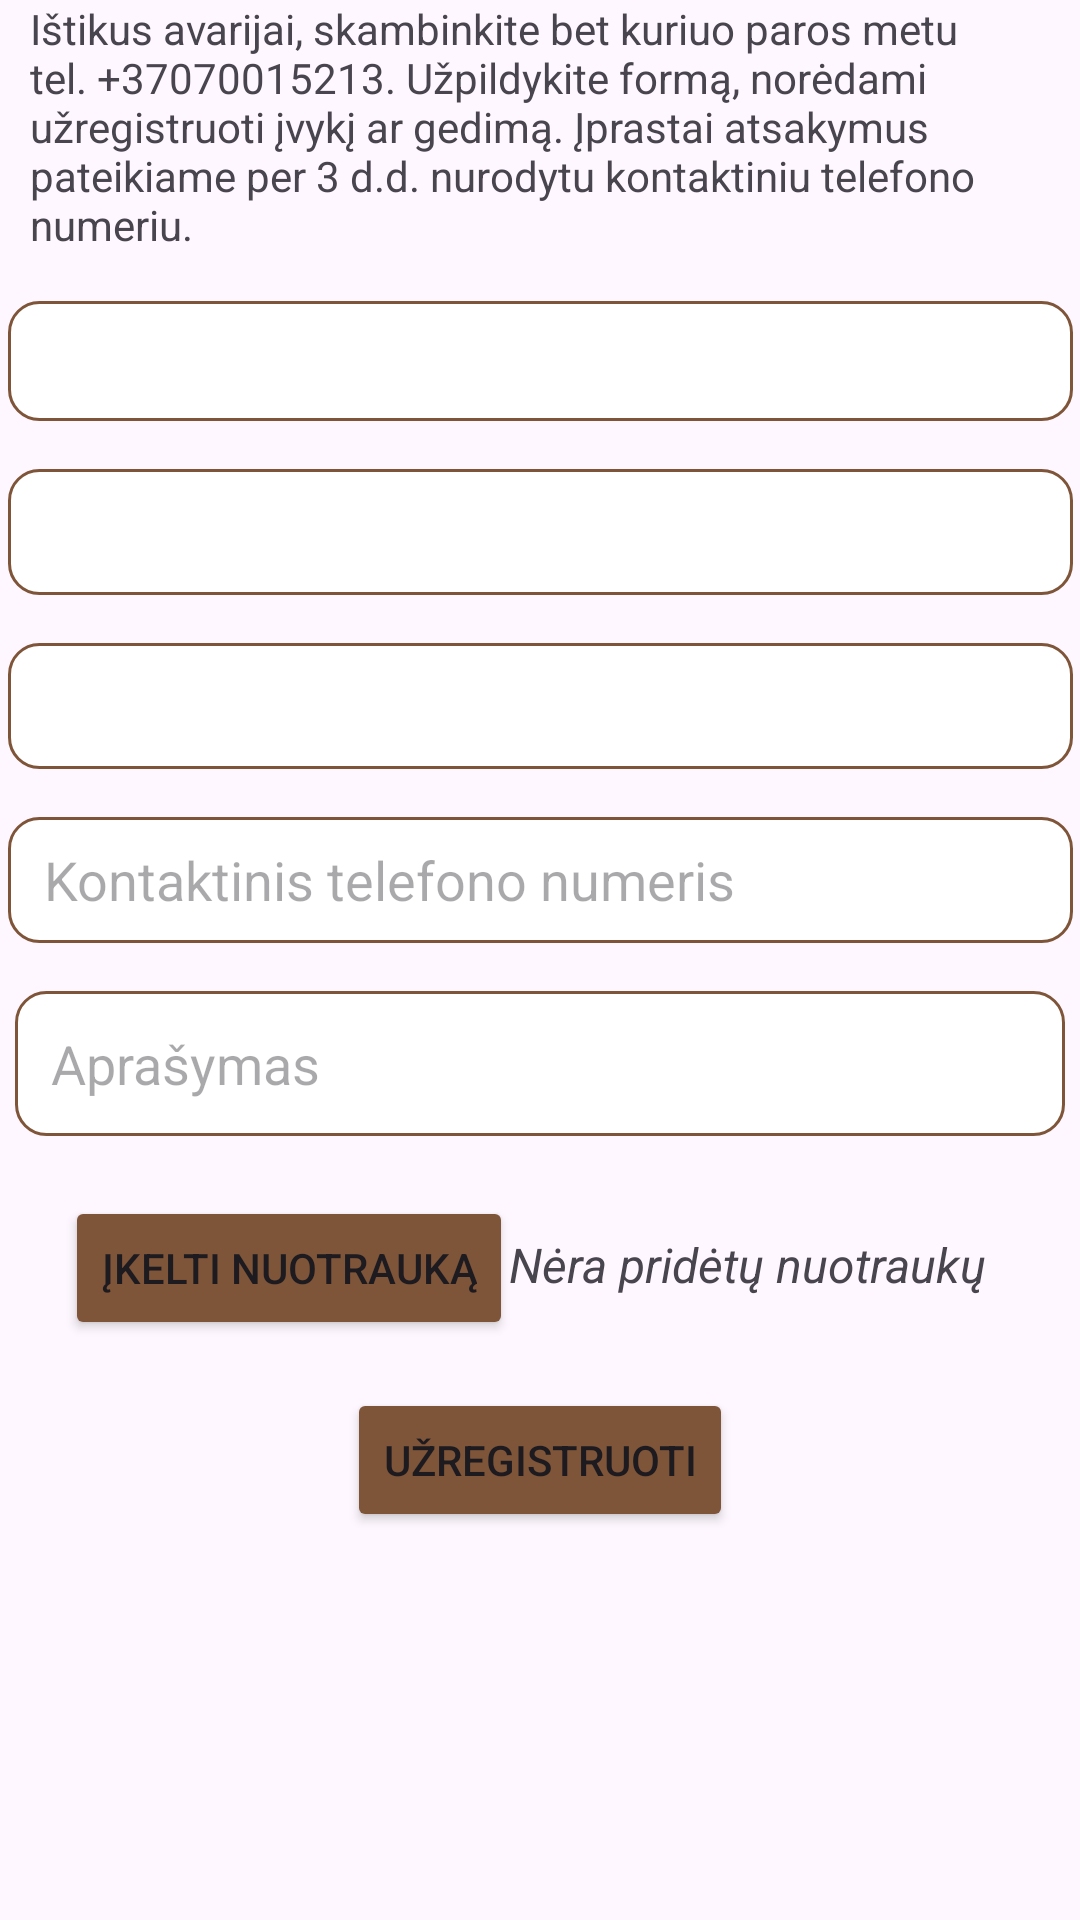

Android layout source for this screen:
<!-- AndroidManifest.xml: application theme Theme.Material3.Light -->
<!-- res/layout/fragment_request_registration.xml -->
<?xml version="1.0" encoding="utf-8"?>
<ScrollView xmlns:android="http://schemas.android.com/apk/res/android"
    xmlns:app="http://schemas.android.com/apk/res-auto"
    xmlns:tools="http://schemas.android.com/tools"
    android:id="@+id/drawerLayout2"
    android:layout_width="409dp"
    android:layout_height="729dp"
    android:layout_marginTop="65dp"
    android:fillViewport="true"
    tools:context=".fxControllers.ui.request.RequestRegistrationFragment"
    tools:layout_editor_absoluteX="1dp"
    tools:layout_editor_absoluteY="1dp">


    <androidx.constraintlayout.widget.ConstraintLayout
        android:layout_width="match_parent"
        android:layout_height="wrap_content">


        <EditText
            android:id="@+id/requestDescriptionField"
            android:layout_width="350dp"
            android:layout_height="wrap_content"
            android:layout_marginTop="16dp"
            android:background="@drawable/edit_field"
            android:ems="10"
            android:gravity="start|top"
            android:hint="Aprašymas"
            android:inputType="textMultiLine"
            android:paddingStart="12dp"
            android:paddingTop="12dp"
            android:paddingEnd="10dp"
            android:paddingBottom="12dp"
            app:layout_constraintEnd_toEndOf="parent"
            app:layout_constraintHorizontal_bias="0.502"
            app:layout_constraintStart_toStartOf="parent"
            app:layout_constraintTop_toBottomOf="@+id/contactPhoneField" />


        <EditText
            android:id="@+id/fullNameField"
            android:layout_width="355dp"
            android:layout_height="40dp"
            android:layout_marginTop="16dp"
            android:background="@drawable/edit_field"
            android:ems="10"
            android:inputType="textPersonName"
            android:paddingStart="12dp"
            android:textColor="#8D605D5D"
            app:layout_constraintEnd_toEndOf="parent"
            app:layout_constraintHorizontal_bias="0.502"
            app:layout_constraintStart_toStartOf="parent"
            app:layout_constraintTop_toBottomOf="@+id/textView6" />


        <Button
            android:id="@+id/uploadFile"
            android:layout_width="wrap_content"
            android:layout_height="wrap_content"
            android:layout_marginTop="20dp"
            android:backgroundTint="#7f5539"
            android:text="Įkelti nuotrauką"
            app:layout_constraintEnd_toEndOf="parent"
            app:layout_constraintHorizontal_bias="0.103"
            app:layout_constraintStart_toStartOf="parent"
            app:layout_constraintTop_toBottomOf="@+id/requestDescriptionField" />

        <Button
            android:id="@+id/submit"
            android:layout_width="wrap_content"
            android:layout_height="wrap_content"
            android:layout_marginTop="16dp"
            android:backgroundTint="#7f5539"
            android:text="Užregistruoti"
            app:layout_constraintEnd_toEndOf="parent"
            app:layout_constraintStart_toStartOf="parent"
            app:layout_constraintTop_toBottomOf="@+id/uploadFile" />

        <EditText
            android:id="@+id/requestAddressField"
            android:layout_width="355dp"
            android:layout_height="42dp"
            android:layout_marginTop="16dp"
            android:background="@drawable/edit_field"
            android:ems="10"
            android:inputType="textPersonName"
            android:paddingStart="12dp"
            android:textColor="#8D605D5D"
            app:layout_constraintEnd_toEndOf="parent"
            app:layout_constraintHorizontal_bias="0.5"
            app:layout_constraintStart_toStartOf="parent"
            app:layout_constraintTop_toBottomOf="@+id/fullNameField" />

        <Spinner
            android:id="@+id/typeSpinner"
            android:layout_width="355dp"
            android:layout_height="42dp"
            android:layout_marginTop="16dp"
            android:background="@drawable/edit_field"
            android:paddingStart="12dp"
            android:spinnerMode="dropdown"
            app:layout_constraintEnd_toEndOf="parent"
            app:layout_constraintHorizontal_bias="0.5"
            app:layout_constraintStart_toStartOf="parent"
            app:layout_constraintTop_toBottomOf="@+id/requestAddressField" />

        <EditText
            android:id="@+id/contactPhoneField"
            android:layout_width="355dp"
            android:layout_height="42dp"
            android:layout_marginTop="16dp"
            android:background="@drawable/edit_field"
            android:ems="10"
            android:hint="Kontaktinis telefono numeris"
            android:inputType="textPersonName"
            android:paddingStart="12dp"
            app:layout_constraintEnd_toEndOf="parent"
            app:layout_constraintHorizontal_bias="0.5"
            app:layout_constraintStart_toStartOf="parent"
            app:layout_constraintTop_toBottomOf="@+id/typeSpinner" />

        <TextView
            android:id="@+id/textView6"
            android:layout_width="wrap_content"
            android:layout_height="wrap_content"
            android:paddingStart="10dp"
            android:paddingEnd="10dp"
            android:text="Ištikus avarijai, skambinkite bet kuriuo paros metu tel. +37070015213. Užpildykite formą, norėdami užregistruoti įvykį ar gedimą. Įprastai atsakymus pateikiame per 3 d.d. nurodytu kontaktiniu telefono numeriu."
            app:layout_constraintEnd_toEndOf="parent"
            app:layout_constraintHorizontal_bias="0.5"
            app:layout_constraintStart_toStartOf="parent"
            app:layout_constraintTop_toTopOf="parent" />

        <TextView
            android:id="@+id/uploadedPhotoLink"
            android:layout_width="193dp"
            android:layout_height="22dp"
            android:layout_marginTop="32dp"
            android:text="Nėra pridėtų nuotraukų"
            android:textSize="16sp"
            android:textStyle="italic"
            app:layout_constraintEnd_toEndOf="parent"
            app:layout_constraintHorizontal_bias="0.368"
            app:layout_constraintStart_toEndOf="@+id/uploadFile"
            app:layout_constraintTop_toBottomOf="@+id/requestDescriptionField" />

    </androidx.constraintlayout.widget.ConstraintLayout>

</ScrollView>
<!-- resources referenced by this layout -->
<resources>
  <!-- drawable edit_field (drawable) -->
  <?xml version="1.0" encoding="utf-8"?>
  <shape xmlns:android="http://schemas.android.com/apk/res/android"
      android:shape="rectangle" >
  
      <solid android:color="#FFFFFF"/>
  
      <stroke android:width="1dip" android:color="#7f5539"/>
      <corners android:topLeftRadius="10dp"
          android:topRightRadius="10dp"
          android:bottomRightRadius="10dp"
          android:bottomLeftRadius="10dp"/>
  
  </shape>
</resources>
